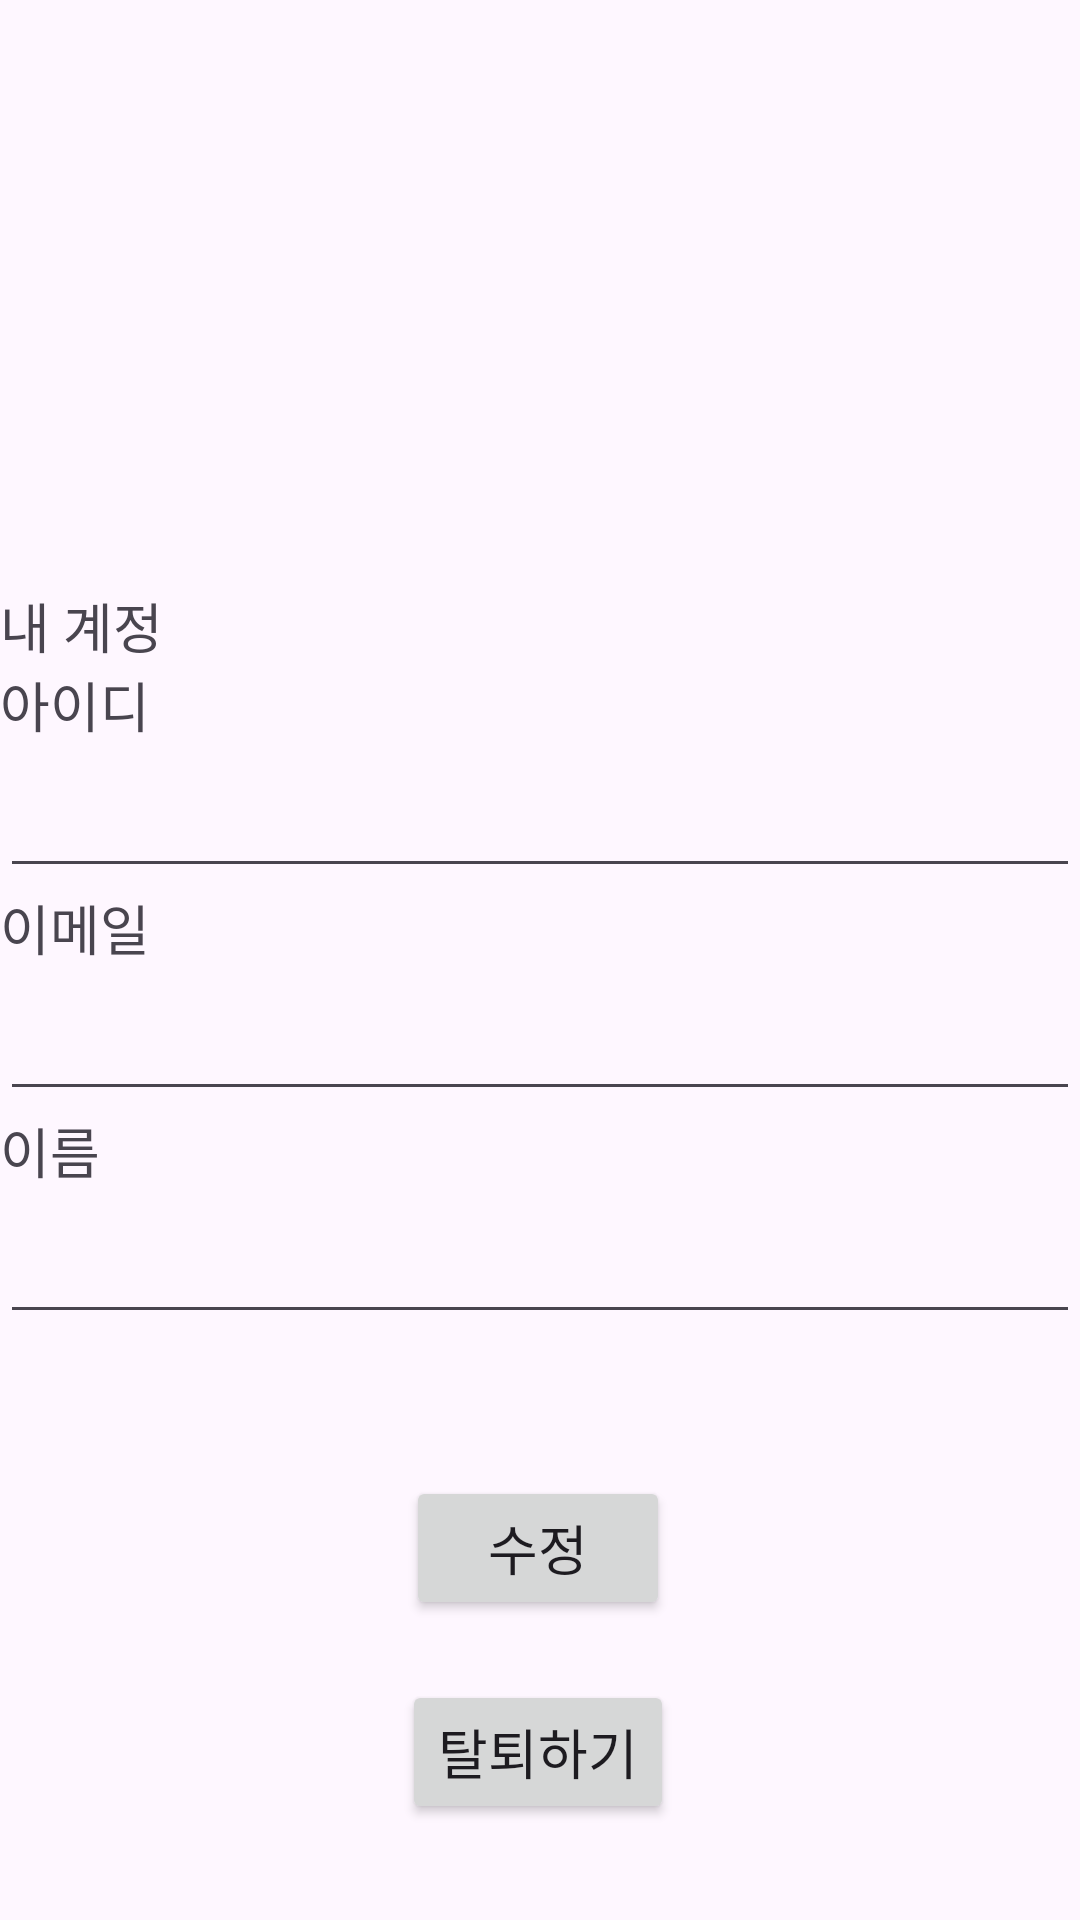

This screen was rendered from an Android layout file. Write that file and the resources it references.
<!-- AndroidManifest.xml: application theme Theme.SpotApp -->
<!-- res/layout/fragment_account.xml -->
<?xml version="1.0" encoding="utf-8"?>
<androidx.constraintlayout.widget.ConstraintLayout xmlns:android="http://schemas.android.com/apk/res/android"
    xmlns:tools="http://schemas.android.com/tools"
    android:layout_width="match_parent"
    android:layout_height="match_parent"
    xmlns:app="http://schemas.android.com/apk/res-auto">


    <LinearLayout
        android:layout_width="match_parent"
        android:layout_height="237dp"
        android:gravity="center"
        app:layout_constraintBottom_toTopOf="@+id/linearLayout"
        tools:ignore="MissingConstraints">

        <ImageView
            android:id="@+id/profileImageView"
            android:layout_width="100dp"
            android:layout_height="100dp"
            android:scaleType="centerCrop"
            android:visibility="gone" />

    </LinearLayout>


    <LinearLayout
        android:layout_width="0dp"
        android:layout_height="wrap_content"
        android:orientation="vertical"
        android:id="@+id/linearLayout"
        tools:context=".MainActivity"
        app:layout_constraintTop_toTopOf="parent"
        app:layout_constraintBottom_toBottomOf="parent"
        app:layout_constraintStart_toStartOf="parent"
        app:layout_constraintEnd_toEndOf="parent">

        
        <TextView
            android:id="@+id/textViewMyAccount"
            android:layout_width="wrap_content"
            android:layout_height="wrap_content"
            android:text="내 계정"
            android:textSize="18sp" />

        
        <TextView
            android:id="@+id/textViewId"
            android:layout_width="wrap_content"
            android:layout_height="wrap_content"
            android:text="아이디"
            android:textSize="18sp" />

        
        <EditText
            android:id="@+id/editIdInput"
            android:layout_width="match_parent"
            android:layout_height="wrap_content"
            android:hint=""
            android:minHeight="48dp"
            android:textSize="18sp"
            tools:ignore="SpeakableTextPresentCheck" />

        
        <TextView
            android:id="@+id/textViewEmail"
            android:layout_width="wrap_content"
            android:layout_height="wrap_content"
            android:text="이메일"
            android:textSize="18sp" />

        
        <EditText
            android:id="@+id/editEmailInput"
            android:layout_width="match_parent"
            android:layout_height="wrap_content"
            android:hint=""
            android:minHeight="48dp"
            android:textSize="18sp"
            tools:ignore="SpeakableTextPresentCheck" />

        
        <TextView
            android:id="@+id/textViewName"
            android:layout_width="wrap_content"
            android:layout_height="wrap_content"
            android:text="이름"
            android:textSize="18sp" />

        
        <EditText
            android:id="@+id/editNameInput"
            android:layout_width="match_parent"
            android:layout_height="wrap_content"
            android:hint=""
            android:minHeight="48dp"
            android:textSize="18sp"
            tools:ignore="SpeakableTextPresentCheck" />

        

    </LinearLayout>

    <Button
        android:id="@+id/buttonViewModify"
        android:layout_width="wrap_content"
        android:layout_height="wrap_content"
        android:layout_marginBottom="100dp"
        android:text="수정"
        android:textSize="18sp"
        app:layout_constraintBottom_toBottomOf="parent"
        app:layout_constraintEnd_toEndOf="parent"
        app:layout_constraintHorizontal_bias="0.498"
        app:layout_constraintStart_toStartOf="parent" />

    <Button
        android:id="@+id/buttonWithdraw"
        android:layout_width="wrap_content"
        android:layout_height="wrap_content"
        android:layout_marginBottom="32dp"
        android:text="탈퇴하기"
        android:textSize="18sp"
        app:layout_constraintBottom_toBottomOf="parent"
        app:layout_constraintEnd_toEndOf="parent"
        app:layout_constraintHorizontal_bias="0.498"
        app:layout_constraintStart_toStartOf="parent" />
</androidx.constraintlayout.widget.ConstraintLayout>
<!-- resources referenced by this layout -->
<resources>
  <style name="Theme.SpotApp" parent="Base.Theme.SpotApp" />
  <style name="Base.Theme.SpotApp" parent="Theme.Material3.DayNight.NoActionBar">
          
          
      </style>
</resources>
